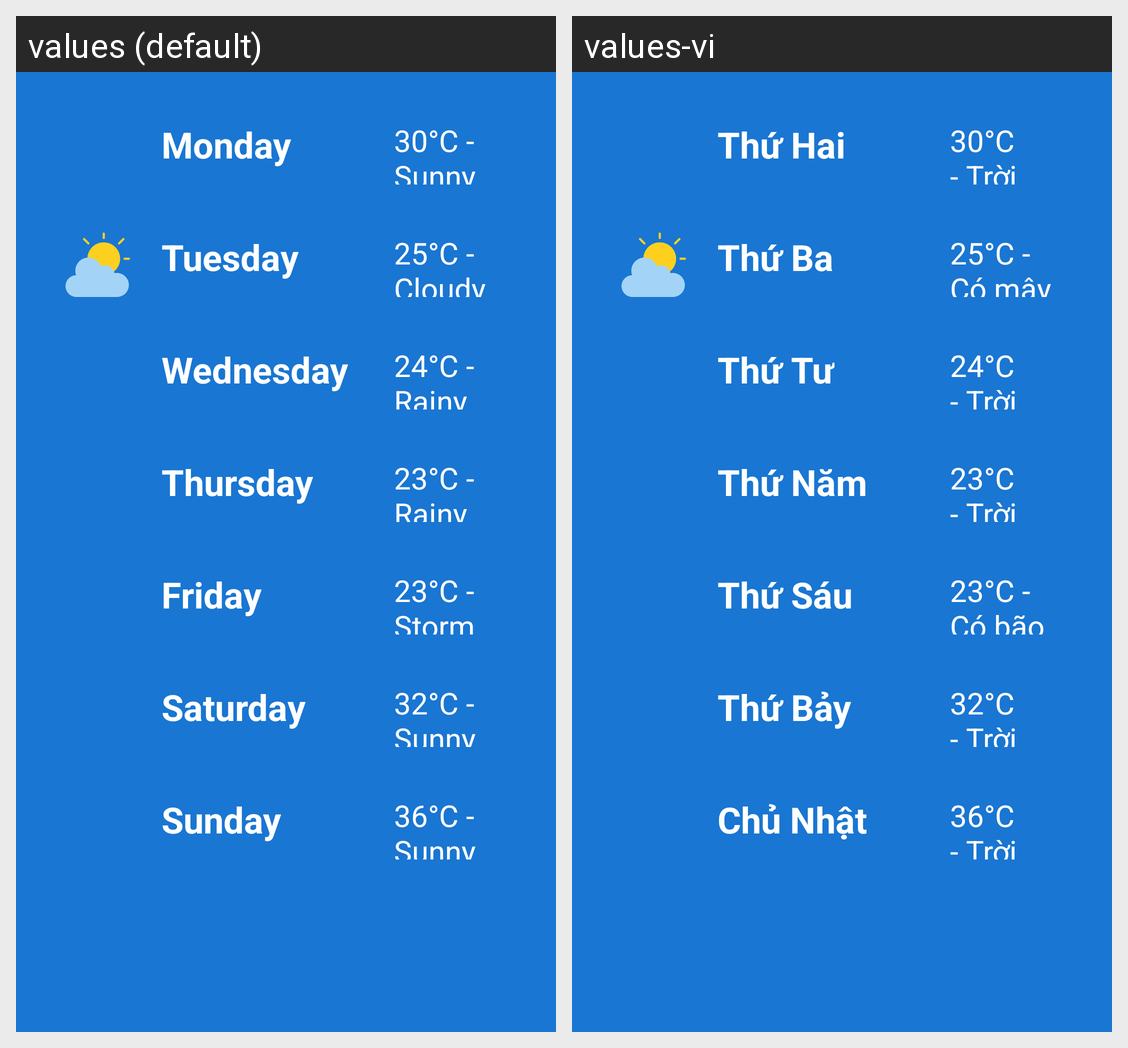

The same Android screen rendered under two of its app's locales, left to right. List the strings drawn on it with the default value and each locale's translation.
Android screen res/layout/fragment_forecast.xml rendered under 2 locales, left to right: values (default), values-vi. Device: Nexus 5 (rendered at 1080×1920; each locale shown at half size, 540×960, under a caption strip naming it); theme AppTheme.
Strings drawn on this screen, with the default value and each locale's value (text and hints the layout hard-codes, and strings that could not be matched under every locale, appear in the picture but are not listed):

monday
  values: Monday
  values-vi: Thứ Hai

_30_c_sunny
  values: 30°C - Sunny
  values-vi: 30°C - Trời nắng

tuesday
  values: Tuesday
  values-vi: Thứ Ba

_25_c_cloudy
  values: 25°C - Cloudy
  values-vi: 25°C - Có mây

wednesday
  values: Wednesday
  values-vi: Thứ Tư

_24_c_rainy
  values: 24°C - Rainy
  values-vi: 24°C - Trời mưa

thursday
  values: Thursday
  values-vi: Thứ Năm

_23_c_rainy
  values: 23°C - Rainy
  values-vi: 23°C - Trời mưa

friday
  values: Friday
  values-vi: Thứ Sáu

_23_c_storm
  values: 23°C - Storm
  values-vi: 23°C - Có bão

saturday
  values: Saturday
  values-vi: Thứ Bảy

_32_c_sunny
  values: 32°C - Sunny
  values-vi: 32°C - Trời nắng

sunday
  values: Sunday
  values-vi: Chủ Nhật

_36_c_sunny
  values: 36°C - Sunny
  values-vi: 36°C - Trời nắng
